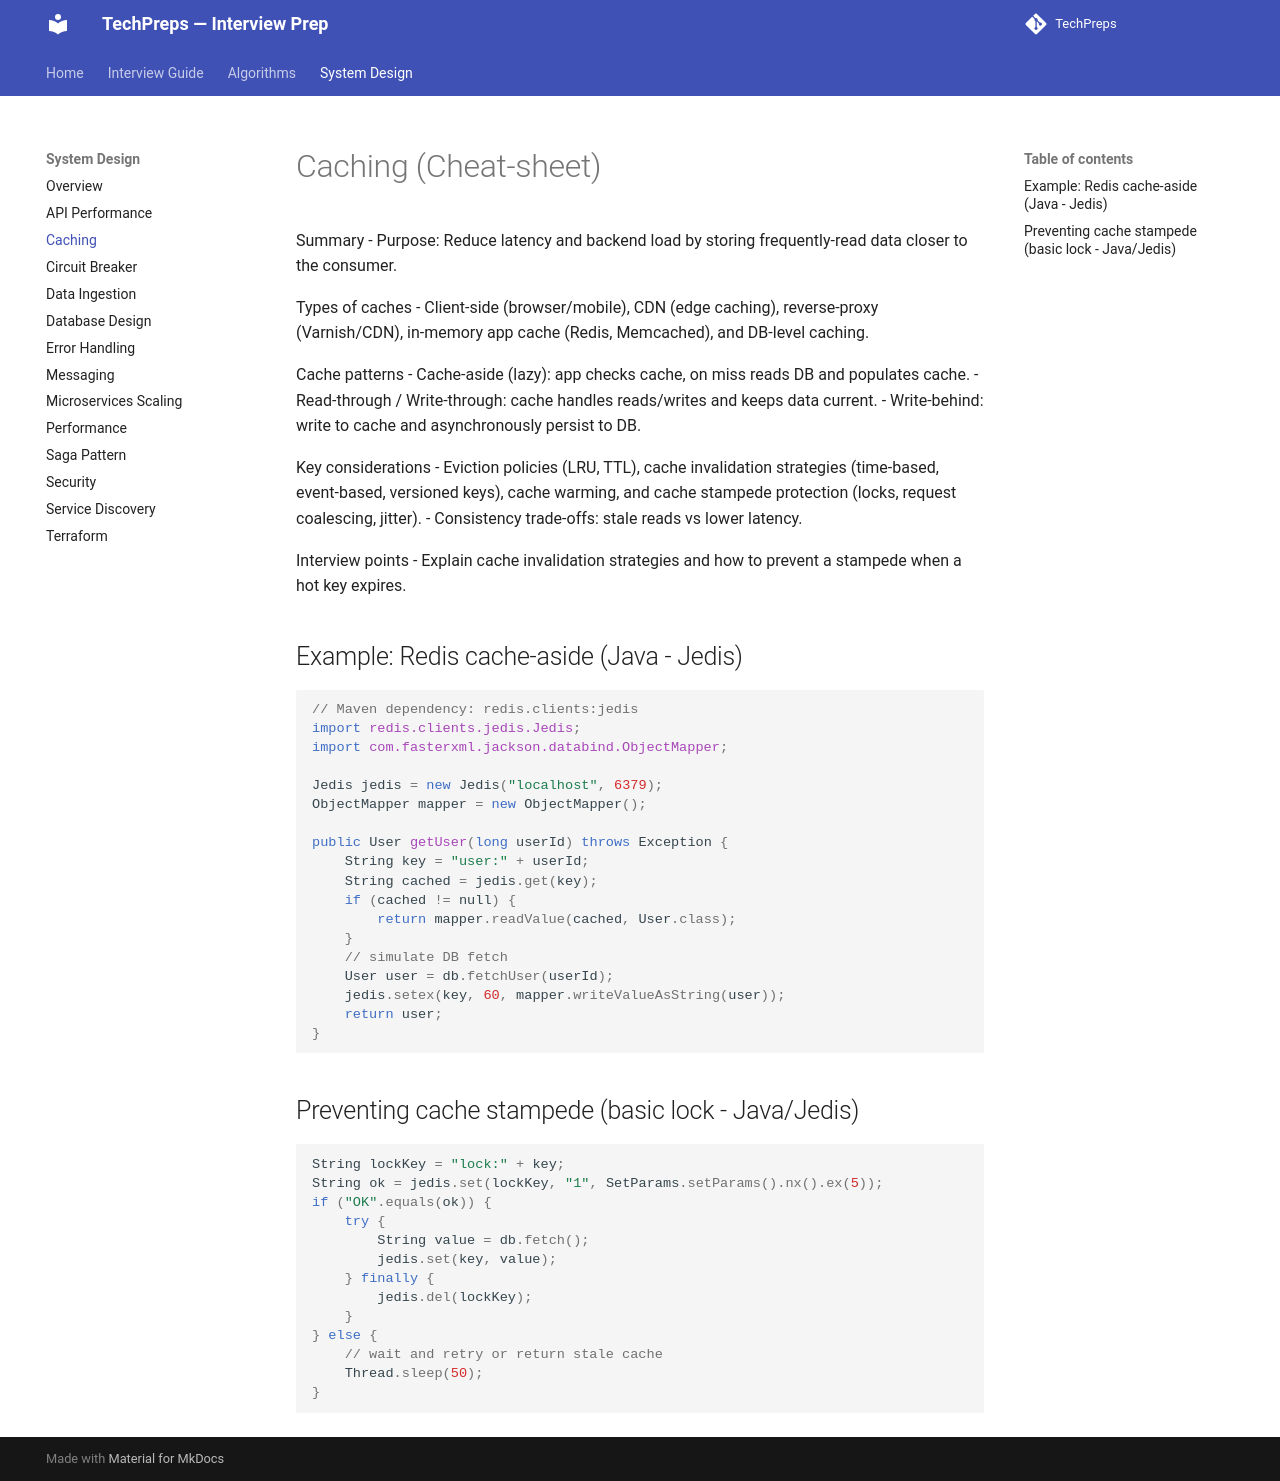

repository: nitinkc/TechPreps · page: system_design/caching/index.html · generator: mkdocs

# Caching (Cheat-sheet)

Summary
- Purpose: Reduce latency and backend load by storing frequently-read data closer to the consumer.

Types of caches
- Client-side (browser/mobile), CDN (edge caching), reverse-proxy (Varnish/CDN), in-memory app cache (Redis, Memcached), and DB-level caching.

Cache patterns
- Cache-aside (lazy): app checks cache, on miss reads DB and populates cache.
- Read-through / Write-through: cache handles reads/writes and keeps data current.
- Write-behind: write to cache and asynchronously persist to DB.

Key considerations
- Eviction policies (LRU, TTL), cache invalidation strategies (time-based, event-based, versioned keys), cache warming, and cache stampede protection (locks, request coalescing, jitter).
- Consistency trade-offs: stale reads vs lower latency.

Interview points
- Explain cache invalidation strategies and how to prevent a stampede when a hot key expires.

## Example: Redis cache-aside (Java - Jedis)

```java
// Maven dependency: redis.clients:jedis
import redis.clients.jedis.Jedis;
import com.fasterxml.jackson.databind.ObjectMapper;

Jedis jedis = new Jedis("localhost", 6379);
ObjectMapper mapper = new ObjectMapper();

public User getUser(long userId) throws Exception {
    String key = "user:" + userId;
    String cached = jedis.get(key);
    if (cached != null) {
        return mapper.readValue(cached, User.class);
    }
    // simulate DB fetch
    User user = db.fetchUser(userId);
    jedis.setex(key, 60, mapper.writeValueAsString(user));
    return user;
}
```

## Preventing cache stampede (basic lock - Java/Jedis)

```java
String lockKey = "lock:" + key;
String ok = jedis.set(lockKey, "1", SetParams.setParams().nx().ex(5));
if ("OK".equals(ok)) {
    try {
        String value = db.fetch();
        jedis.set(key, value);
    } finally {
        jedis.del(lockKey);
    }
} else {
    // wait and retry or return stale cache
    Thread.sleep(50);
}
```
